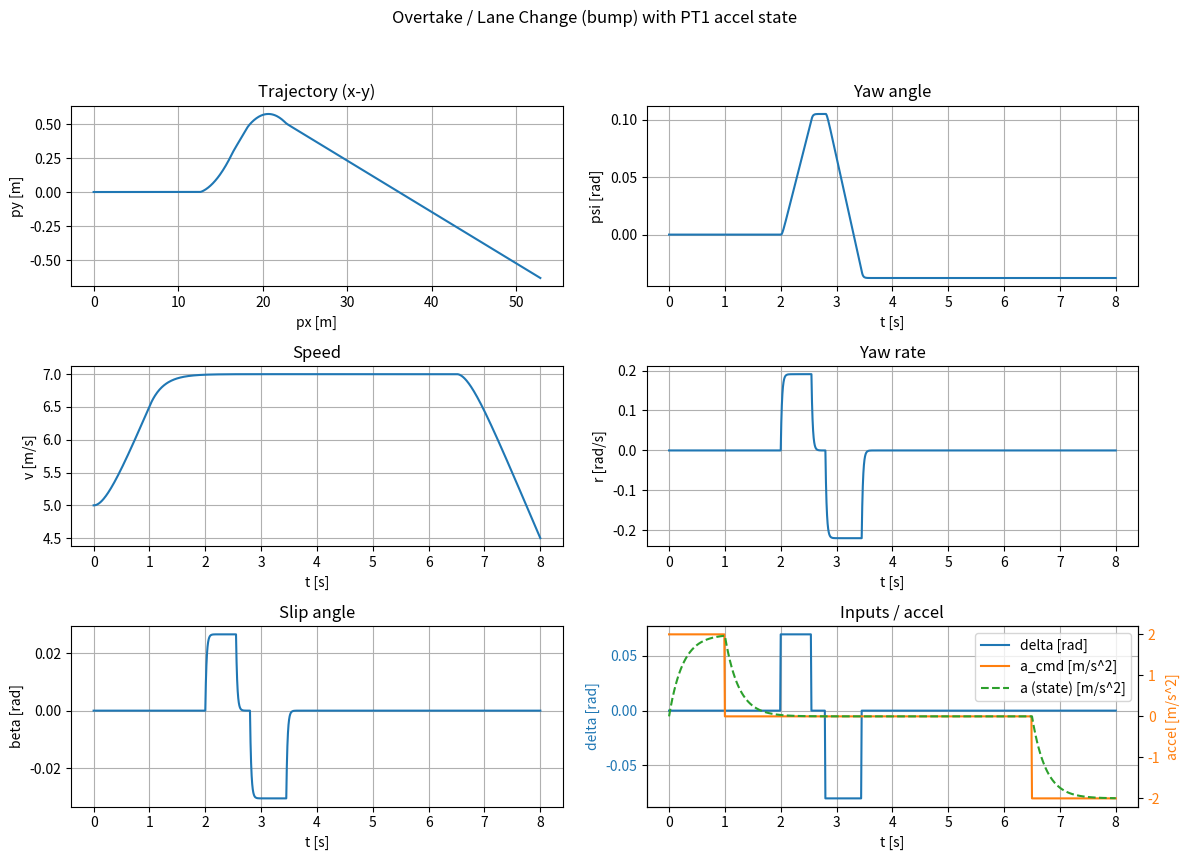
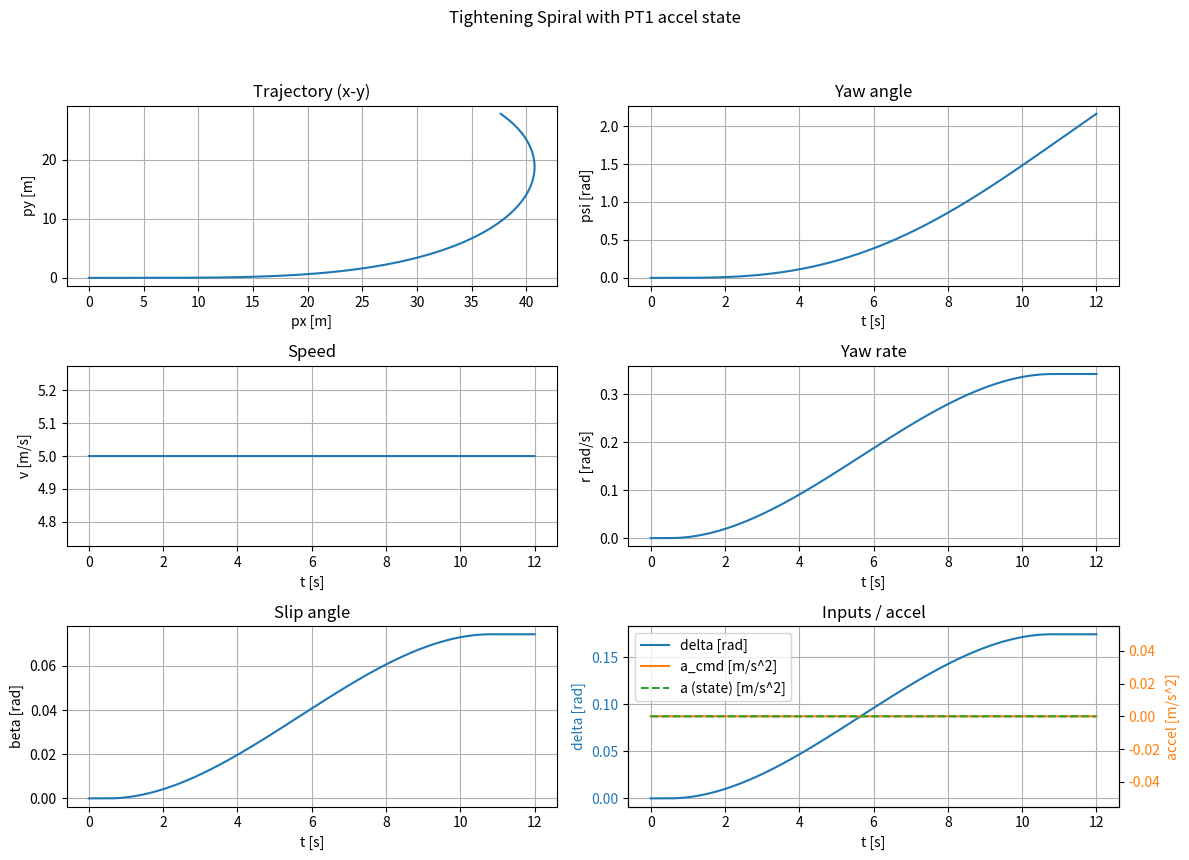
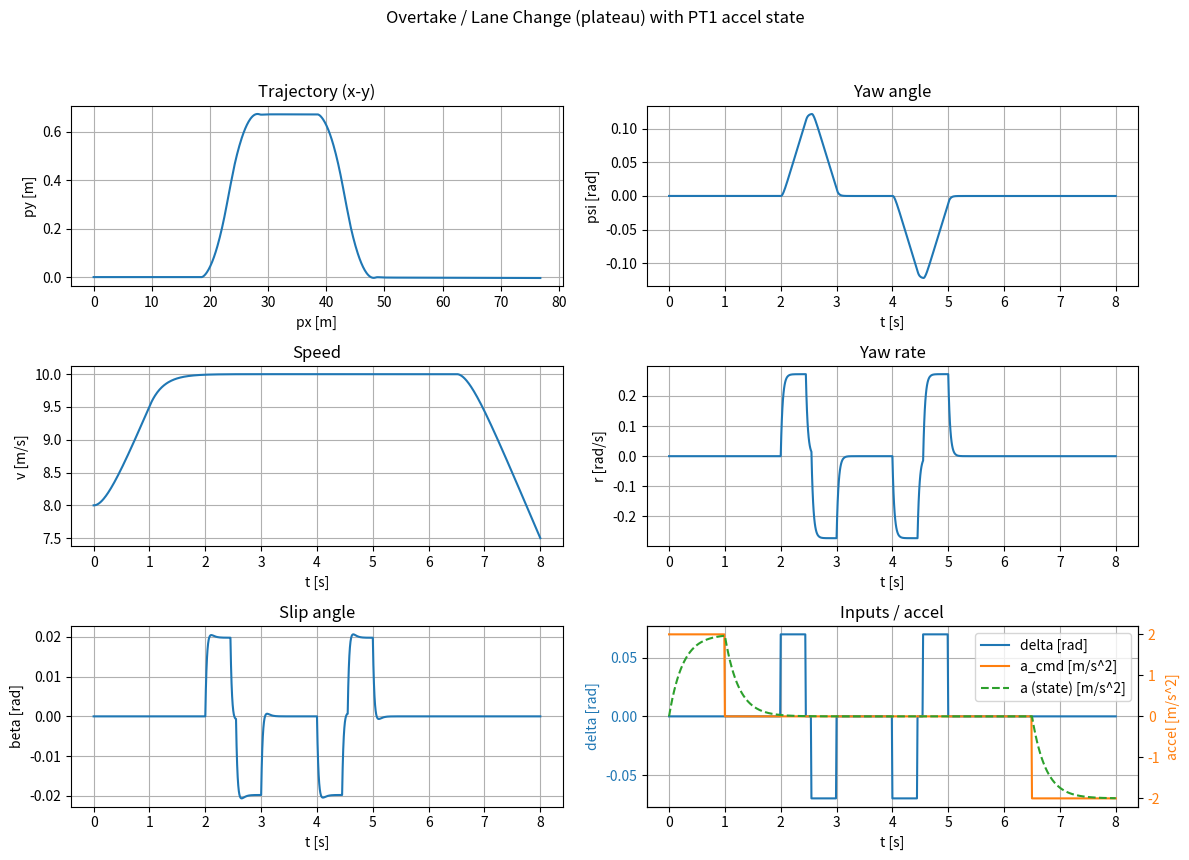
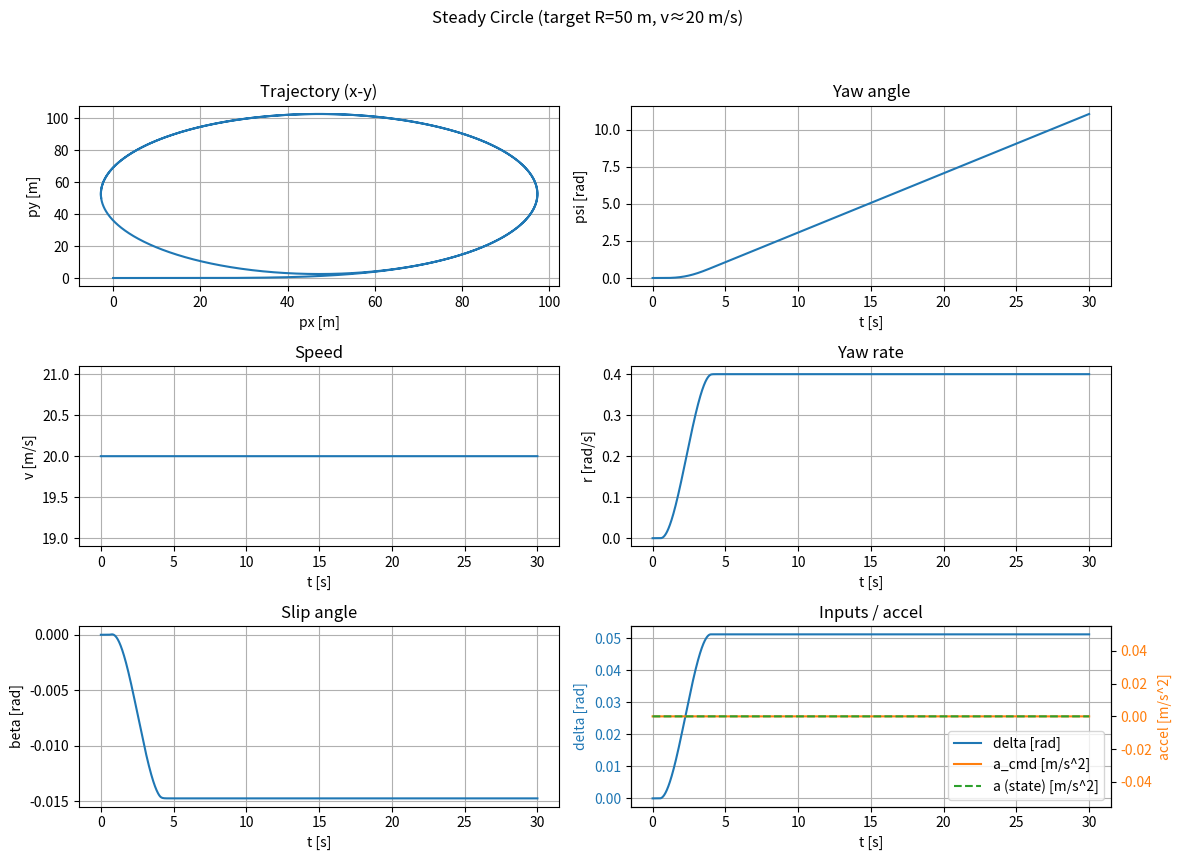
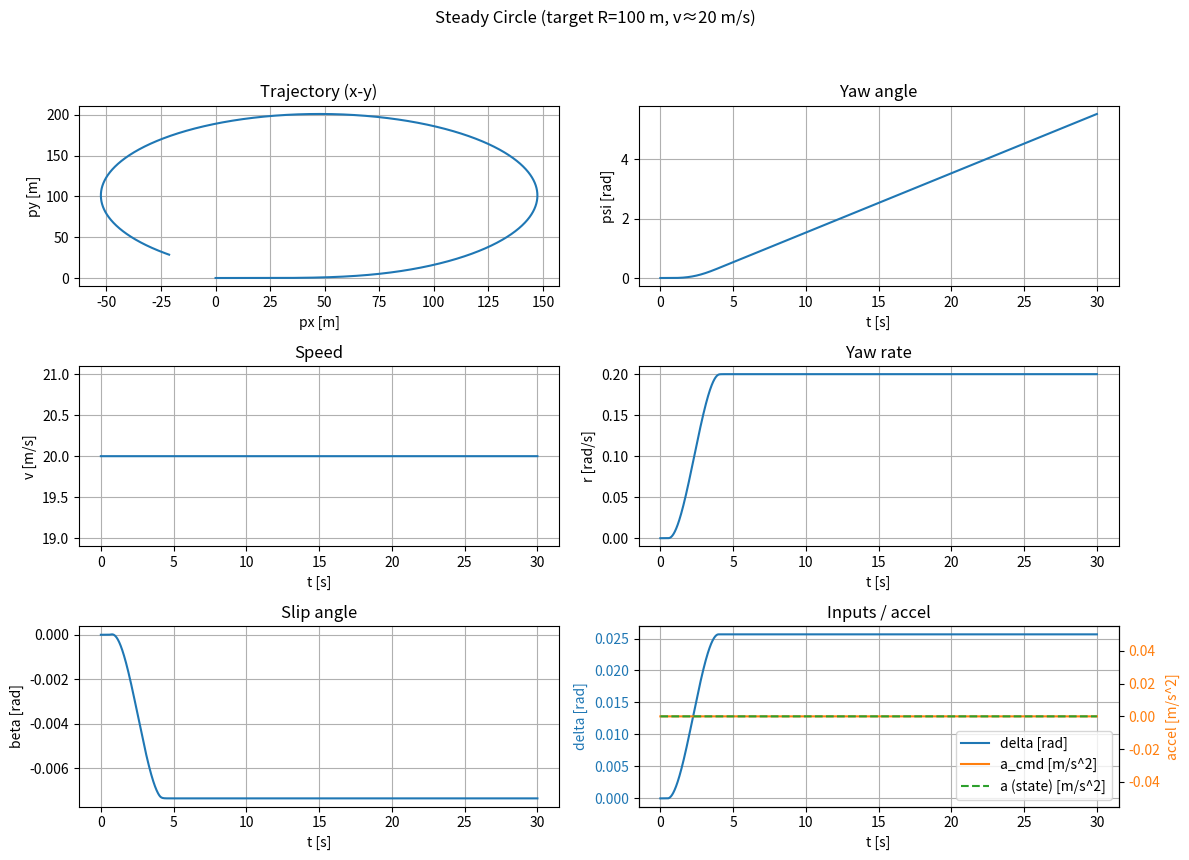

Python code for these plots, in order:
import numpy as np
import matplotlib.pyplot as plt

# ============================================================
# 0) Utility: nice printing
# ============================================================
def print_kv(label, value, unit="", width=40, fmt="{:,.3f}"):
    """Helper for aligned console output."""
    if unit:
        print(f"{label:{width}} = {fmt.format(value)} {unit}")
    else:
        print(f"{label:{width}} = {fmt.format(value)}")


# ============================================================
# 1) Vehicle + tire parameters (centralized)
# ============================================================
def get_params():
    """
    Collect all parameters in one place so they are consistent across:
      - dynamics model
      - stiffness conversions
      - steady-circle analytic evaluation
    """
    p = {}
    p["g"] = 9.81               # [m/s^2]
    p["lf"] = 1.35              # [m] CoM -> front axle
    p["L"]  = 2.5657            # [m] wheelbase
    p["lr"] = p["L"] - p["lf"]  # [m] CoM -> rear axle
    p["m"]  = 1679 + 82 + 95    # [kg] total mass
    p["Iz"] = 2458.0            # [kg*m^2] yaw inertia
    p["h"]  = 0.48              # [m] CoM height (for longitudinal load transfer term)
    p["mu"] = 1.0               # [-] friction scaling in this formulation
    p["C_Sf"] = 21.92 / 1.0489  # [-] cornering stiffness factor (Althoff/CommonRoad style)
    p["C_Sr"] = 21.92 / 1.0489  # [-]
    p["eps_v"] = 0.5            # [m/s] speed regularization for 1/v terms
    p["tau_a"] = 0.25           # [s] PT1 time constant for acceleration
    return p


# ============================================================
# 2) Cornering stiffness conversions
# ============================================================
def cornering_stiffness_no_load_transfer(C_Sf, C_Sr, mu, m, g, lf, lr):
    """
    Convert stiffness factors C_S* (dimensionless) into Ca [N/rad]
    using static normal loads (ax = 0).
      Cf = mu * C_Sf * Fzf
      Cr = mu * C_Sr * Fzr
    """
    L = lf + lr
    Fzf = m * g * lr / L
    Fzr = m * g * lf / L
    Cf = mu * C_Sf * Fzf
    Cr = mu * C_Sr * Fzr
    return Cf, Cr, Fzf, Fzr


def cornering_stiffness_with_load_transfer(C_Sf, C_Sr, mu, m, g, lf, lr, h, ax):
    """
    Same conversion but with longitudinal load transfer (simple model):
      Fzf = (m*g*lr - m*ax*h)/L
      Fzr = (m*g*lf + m*ax*h)/L
    """
    L = lf + lr
    Fzf = (m * g * lr - m * ax * h) / L
    Fzr = (m * g * lf + m * ax * h) / L
    Cf = mu * C_Sf * Fzf
    Cr = mu * C_Sr * Fzr
    return Cf, Cr, Fzf, Fzr


# ============================================================
# 3) Dynamics model (7 states with PT1 for acceleration)
# ============================================================
def f_numpy(x, u, p):
    """
    States:
      x = [px, py, psi, v, r, beta, a]
        px    [m]     global x position
        py    [m]     global y position
        psi   [rad]   yaw angle
        v     [m/s]   speed magnitude (>=0)
        r     [rad/s] yaw rate
        beta  [rad]   slip angle at CoM
        a     [m/s^2] filtered longitudinal acceleration (state)

    Inputs:
      u = [delta, a_cmd]
        delta [rad]    steering angle
        a_cmd [m/s^2]  commanded longitudinal acceleration (filtered by PT1)

    Notes:
      - v_safe = sqrt(v^2 + eps_v^2) prevents singularities in 1/v and 1/v^2.
      - a follows a_cmd with a first-order lag (PT1): a_dot = (a_cmd - a)/tau_a.
      - The dynamic single-track (Althoff/CommonRoad) form uses a (filtered) in the
        load-transfer-like terms (g*lr - a*h), (g*lf + a*h).
    """
    g   = p["g"]
    lf  = p["lf"]
    lr  = p["lr"]
    L   = p["L"]
    m   = p["m"]
    Iz  = p["Iz"]
    h   = p["h"]
    mu  = p["mu"]
    C_Sf = p["C_Sf"]
    C_Sr = p["C_Sr"]
    eps_v = p["eps_v"]
    tau_a = p["tau_a"]

    px, py, psi, v, r, beta, a = x
    delta, a_cmd = u

    # speed regularization for denominators
    v_safe = np.sqrt(v*v + eps_v*eps_v)

    # --- global kinematics ---
    # Velocity vector in global frame uses heading (psi) and slip (beta)
    px_dot  = v * np.cos(beta + psi)
    py_dot  = v * np.sin(beta + psi)
    psi_dot = r

    # --- longitudinal (PT1 filtered) ---
    v_dot = a
    a_dot = (a_cmd - a) / tau_a

    # --- yaw + slip dynamics (Althoff-style) ---
    # All occurrences of "ax" replaced by filtered "a"
    r_dot = (
        -mu * m / (v_safe * Iz * L)
        * (lf**2 * C_Sf * (g*lr - a*h) + lr**2 * C_Sr * (g*lf + a*h)) * r
        + mu * m / (Iz * L)
        * (lr * C_Sr * (g*lf + a*h) - lf * C_Sf * (g*lr - a*h)) * beta
        + mu * m / (Iz * L)
        * (lf * C_Sf * (g*lr - a*h)) * delta
    )

    beta_dot = (
        (mu / (v_safe*v_safe * L)
            * (C_Sr * (g*lf + a*h) * lr - C_Sf * (g*lr - a*h) * lf) - 1.0) * r
        - mu / (v_safe * L)
            * (C_Sr * (g*lf + a*h) + C_Sf * (g*lr - a*h)) * beta
        + mu / (v_safe * L)
            * (C_Sf * (g*lr - a*h)) * delta
    )

    return np.array([px_dot, py_dot, psi_dot, v_dot, r_dot, beta_dot, a_dot], dtype=float)


# ============================================================
# 4) Maneuvers (u = [delta, a_cmd])
# ============================================================
def maneuver_overtake_bump(t):
    """
    Lane change with 2 pulses (not plateau).
    """
    delta = np.zeros_like(t)
    a_cmd = np.zeros_like(t)

    # accel schedule
    a_cmd[(t >= 0.0) & (t < 1.0)] = +2.0
    a_cmd[(t >= 1.0) & (t < 6.5)] = 0.0
    a_cmd[(t >= 6.5) & (t <= t[-1])] = -2.0

    # steering pulses
    d1 = 4.0 * np.pi / 180.0
    d2 = 1.15 * d1
    T1 = 0.55
    Tgap = 0.25
    T2 = 0.65

    t1s = 2.0
    t1e = t1s + T1
    t2s = t1e + Tgap
    t2e = t2s + T2

    delta[(t >= t1s) & (t < t1e)] = +d1
    delta[(t >= t2s) & (t < t2e)] = -d2

    return np.vstack([delta, a_cmd]).T


def maneuver_overtake_plateau(t):
    """
    Overtake with plateau (two lane changes):
      S-left (+ then -), hold, S-right (- then +)
    """
    delta = np.zeros_like(t)
    a_cmd = np.zeros_like(t)

    a_cmd[(t >= 0.0) & (t < 1.0)] = +2.0
    a_cmd[(t >= 1.0) & (t < 6.5)] = 0.0
    a_cmd[(t >= 6.5) & (t <= t[-1])] = -2.0

    d = 4.0 * np.pi / 180.0
    T = 0.45
    G = 0.10
    hold = 1.00

    # left lane-change S (+ then -)
    t1 = 2.0
    delta[(t >= t1) & (t < t1 + T)] = +d
    delta[(t >= t1 + T + G) & (t < t1 + 2*T + G)] = -d

    # hold on plateau
    t2 = t1 + 2*T + G + hold

    # right lane-change S (- then +)
    delta[(t >= t2) & (t < t2 + T)] = -d
    delta[(t >= t2 + T + G) & (t < t2 + 2*T + G)] = +d

    return np.vstack([delta, a_cmd]).T


def maneuver_spiral_tightening(t):
    """
    Spiral: delta ramps up, a_cmd = 0.
    """
    delta = np.zeros_like(t)
    a_cmd = np.zeros_like(t)

    # keep speed roughly constant
    a_cmd[:] = 0.0

    delta_max = 10.0 * np.pi / 180.0
    t0 = 0.5
    t1 = t[-1] * 0.9

    s = np.clip((t - t0) / (t1 - t0), 0.0, 1.0)
    s = s * s * (3.0 - 2.0 * s)  # smoothstep
    delta[:] = delta_max * s

    return np.vstack([delta, a_cmd]).T


def maneuver_steady_circle(t, p, R=50.0, v_target=10.0, t_ramp=3.0):
    """
    Steady circle:
      - delta ramps to delta_ss ~ atan(L/R) (kinematic approx)
      - a_cmd is 0 (assume you start at v_target), or optionally ramp v with a_cmd.

    IMPORTANT:
      - Because this is dynamic (slip), achieved radius differs from R.
      - For meaningful circle evaluation: set initial v close to v_target.
    """
    delta = np.zeros_like(t)
    a_cmd = np.zeros_like(t)

    L = p["L"]
    delta_ss = np.arctan(L / R)

    # smooth delta ramp
    t0 = 0.5
    t1 = t_ramp
    s = np.clip((t - t0) / (t1 - t0), 0.0, 1.0)
    s = s * s * (3.0 - 2.0 * s)
    delta[:] = delta_ss * s

    # Keep v approximately constant by commanding 0 accel (start at v_target)
    a_cmd[:] = 0.0

    return np.vstack([delta, a_cmd]).T


# ============================================================
# 5) Simulation
# ============================================================
def simulate(maneuver_fn, dt, T, x0, p):
    """
    Simple forward simulation with explicit Euler (fast + clear).
    """
    N = int(T / dt) + 1
    t = np.linspace(0.0, T, N)

    x = np.zeros((N, 7))
    x[0, :] = x0

    u = maneuver_fn(t)

    for k in range(N - 1):
        xdot = f_numpy(x[k, :], u[k, :], p)
        x[k + 1, :] = x[k, :] + dt * xdot

    return t, x, u


# ============================================================
# 6) Plotting (multi-subplot, twin axis for inputs)
# ============================================================
def plot_run(t, x, u, title=""):
    px, py, psi, v, r, beta, a = x.T
    delta, a_cmd = u.T

    fig = plt.figure(figsize=(12, 9))
    fig.suptitle(title, fontsize=12)

    ax1 = fig.add_subplot(3, 2, 1)
    ax1.plot(px, py)
    ax1.set_xlabel("px [m]")
    ax1.set_ylabel("py [m]")
    ax1.grid(True)
    ax1.set_title("Trajectory (x-y)")

    ax2 = fig.add_subplot(3, 2, 2)
    ax2.plot(t, psi)
    ax2.set_xlabel("t [s]")
    ax2.set_ylabel("psi [rad]")
    ax2.grid(True)
    ax2.set_title("Yaw angle")

    ax3 = fig.add_subplot(3, 2, 3)
    ax3.plot(t, v)
    ax3.set_xlabel("t [s]")
    ax3.set_ylabel("v [m/s]")
    ax3.grid(True)
    ax3.set_title("Speed")

    ax4 = fig.add_subplot(3, 2, 4)
    ax4.plot(t, r)
    ax4.set_xlabel("t [s]")
    ax4.set_ylabel("r [rad/s]")
    ax4.grid(True)
    ax4.set_title("Yaw rate")

    ax5 = fig.add_subplot(3, 2, 5)
    ax5.plot(t, beta)
    ax5.set_xlabel("t [s]")
    ax5.set_ylabel("beta [rad]")
    ax5.grid(True)
    ax5.set_title("Slip angle")

    # inputs + accel state
    ax6 = fig.add_subplot(3, 2, 6)
    l1, = ax6.plot(t, delta, label="delta [rad]", color="tab:blue")
    ax6.set_xlabel("t [s]")
    ax6.set_ylabel("delta [rad]", color="tab:blue")
    ax6.tick_params(axis="y", labelcolor="tab:blue")
    ax6.grid(True)
    ax6.set_title("Inputs / accel")

    ax6b = ax6.twinx()
    l2, = ax6b.plot(t, a_cmd, label="a_cmd [m/s^2]", color="tab:orange")
    l3, = ax6b.plot(t, a, label="a (state) [m/s^2]", color="tab:green", linestyle="--")
    ax6b.set_ylabel("accel [m/s^2]", color="tab:orange")
    ax6b.tick_params(axis="y", labelcolor="tab:orange")

    ax6.legend([l1, l2, l3],
               ["delta [rad]", "a_cmd [m/s^2]", "a (state) [m/s^2]"],
               loc="best")

    fig.tight_layout(rect=[0, 0.03, 1, 0.95])
    plt.show()


# ============================================================
# 7) Plausibility checks (generic)
# ============================================================
def plausibility_checks(t, x, u, mode_name=""):
    px, py, psi, v, r, beta, a = x.T
    delta, a_cmd = u.T

    print(f"\n=== Plausibility checks {('(' + mode_name + ')') if mode_name else ''} ===")

    if np.all(np.isfinite(x)) and np.all(np.isfinite(u)):
        print("[OK] Finite values (no NaN/Inf).")
    else:
        print("[WARN] NaN/Inf detected!")

    v_min, v_max = float(np.min(v)), float(np.max(v))
    print_kv("v range", v_min, "m/s", fmt="{:,.3f}")
    print_kv("v range (max)", v_max, "m/s", fmt="{:,.3f}")
    if v_min < -1e-6:
        print("[WARN] v became negative (v is treated as magnitude here).")

    # psi_dot consistency with r
    dpsi = np.diff(psi) / np.diff(t)
    err = dpsi - r[:-1]
    rmse = float(np.sqrt(np.mean(err**2)))
    print_kv("RMSE(dpsi/dt - r)", rmse, "rad/s", fmt="{:,.3e}")

    # slip range
    beta_abs_max = float(np.max(np.abs(beta)))
    print_kv("max |beta|", beta_abs_max, "rad", fmt="{:,.4f}")

    # PT1 lag
    lag_metric = float(np.mean(np.abs(a_cmd - a)))
    print_kv("mean |a_cmd - a| (PT1 lag)", lag_metric, "m/s^2", fmt="{:,.3f}")

    print("=== End checks ===\n")


# ============================================================
# 8) Circle evaluation from simulation
#    (estimate achieved radius from curvature, and do analytic "like your snippet")
# ============================================================
def estimate_radius_from_trajectory(px, py, psi, beta, v, eps=1e-6):
    """
    Estimate radius using curvature:
      curvature kappa = d(theta_path)/ds
    where theta_path = psi + beta is direction of velocity vector.

    We compute:
      dtheta/dt = d(psi+beta)/dt
      ds/dt = v
      => kappa = (dtheta/dt) / v
      => R = 1 / kappa

    Returns:
      R_inst: instantaneous radius over time (length N-1)
      R_med: robust median radius (ignoring huge values)
    """
    theta = psi + beta
    dtheta = np.diff(theta)
    dv = (v[:-1] + v[1:]) * 0.5
    kappa = dtheta / np.maximum(dv, eps)  # curvature
    # avoid division by zero: if kappa ~0 => radius huge
    R_inst = 1.0 / np.where(np.abs(kappa) > eps, kappa, np.nan)

    # robust median on finite entries
    finite = np.isfinite(R_inst)
    R_med = float(np.nanmedian(np.abs(R_inst[finite]))) if np.any(finite) else np.nan
    return R_inst, R_med


def circle_analytic_report(p, R, V=20.0):
    """
    Produce a printout similar to your snippet, using:
      ay = V^2 / R
      Fyf, Fyr split by axle mass (static distribution)
      alpha_f = Fyf / Cf
      alpha_r = Fyr / Cr

    This is a *linear steady-state back-of-envelope* consistency check.
    """
    g = p["g"]
    lf = p["lf"]
    lr = p["lr"]
    L  = p["L"]
    m  = p["m"]
    mu = p["mu"]
    C_Sf = p["C_Sf"]
    C_Sr = p["C_Sr"]

    # axle masses from static load distribution
    mf = m * lr / L  # [kg] front axle equivalent mass
    mr = m * lf / L  # [kg] rear axle equivalent mass

    # Ca [N/rad] from factors
    Cf, Cr, Fzf, Fzr = cornering_stiffness_no_load_transfer(C_Sf, C_Sr, mu, m, g, lf, lr)

    # lateral acceleration + forces
    ay = V**2 / R
    Fyf = mf * ay
    Fyr = mr * ay

    # slip angles (linear)
    alpha_f = Fyf / Cf
    alpha_r = Fyr / Cr

    print()
    print(f"--- Analytic steady-circle check (linear) for R={R:.1f} m, V={V:.1f} m/s ---")
    print_kv("Lateral acceleration", ay, "m/s^2", fmt="{:,.2f}")
    print_kv("Mass on the front axle (mf)", mf, "kg", fmt="{:,.1f}")
    print_kv("Mass on the rear axle (mr)", mr, "kg", fmt="{:,.1f}")
    print_kv("Static normal load front (Fzf)", Fzf, "N", fmt="{:,.0f}")
    print_kv("Static normal load rear (Fzr)", Fzr, "N", fmt="{:,.0f}")
    print_kv("Cornering stiffness front (Cf)", Cf, "N/rad", fmt="{:,.0f}")
    print_kv("Cornering stiffness rear (Cr)", Cr, "N/rad", fmt="{:,.0f}")
    print_kv("Lateral force front (Fyf)", Fyf, "N", fmt="{:,.0f}")
    print_kv("Lateral force rear (Fyr)", Fyr, "N", fmt="{:,.0f}")
    print_kv("Slip angle front (alpha_f)", alpha_f, "rad", fmt="{:,.4f}")
    print_kv("Slip angle rear (alpha_r)", alpha_r, "rad", fmt="{:,.4f}")
    print("--- End analytic check ---\n")


def circle_sim_report(t, x, R_target, label=""):
    """
    Evaluate achieved radius from simulated trajectory and print a report.
    Uses:
      - median of instantaneous radius from curvature (psi+beta, v)
      - also reports average speed and average yaw rate magnitude
    """
    px, py, psi, v, r, beta, a = x.T

    # ignore initial transient (first 30% of time) for steady assessment
    k0 = int(0.30 * len(t))
    R_inst, R_med = estimate_radius_from_trajectory(px[k0:], py[k0:], psi[k0:], beta[k0:], v[k0:])

    v_mean = float(np.mean(v[k0:]))
    r_mean = float(np.mean(np.abs(r[k0:])))

    print(f"\n--- Simulation circle report {label} ---")
    print_kv("Target radius", R_target, "m", fmt="{:,.2f}")
    print_kv("Estimated radius (median |R|)", R_med, "m", fmt="{:,.2f}")
    if np.isfinite(R_med):
        print_kv("Radius error (est - target)", R_med - R_target, "m", fmt="{:,.2f}")
    print_kv("Mean speed (steady window)", v_mean, "m/s", fmt="{:,.2f}")
    print_kv("Mean |yaw rate| (steady window)", r_mean, "rad/s", fmt="{:,.3f}")
    print("--- End simulation circle report ---\n")


# ============================================================
# 9) Main: run all maneuvers + evaluations
# ============================================================
if __name__ == "__main__":
    p = get_params()

    # -------------------------
    # Overtake bump
    # -------------------------
    dt = 0.01
    t, x, u = simulate(
        maneuver_fn=maneuver_overtake_bump,
        dt=dt, T=8.0,
        x0=np.array([0.0, 0.0, 0.0, 5.0, 0.0, 0.0, 0.0]),
        p=p
    )
    plot_run(t, x, u, title="Overtake / Lane Change (bump) with PT1 accel state")
    plausibility_checks(t, x, u, mode_name="Overtake bump")

    # -------------------------
    # Spiral tightening
    # -------------------------
    t, x, u = simulate(
        maneuver_fn=maneuver_spiral_tightening,
        dt=dt, T=12.0,
        x0=np.array([0.0, 0.0, 0.0, 5.0, 0.0, 0.0, 0.0]),
        p=p
    )
    plot_run(t, x, u, title="Tightening Spiral with PT1 accel state")
    plausibility_checks(t, x, u, mode_name="Spiral")

    # -------------------------
    # Overtake plateau (two lane changes)
    # -------------------------
    t, x, u = simulate(
        maneuver_fn=maneuver_overtake_plateau,
        dt=dt, T=8.0,
        x0=np.array([0.0, 0.0, 0.0, 8.0, 0.0, 0.0, 0.0]),
        p=p
    )
    plot_run(t, x, u, title="Overtake / Lane Change (plateau) with PT1 accel state")
    plausibility_checks(t, x, u, mode_name="Overtake plateau")

    # -------------------------
    # Steady circles: R=50m and R=100m
    # -------------------------
    # For circles, start directly at target speed and set a_cmd=0.
    # Increase horizon so you get a clear steady segment.
    for R in [50.0, 100.0]:
        T_circle = 30.0
        v_target = 20.0

        # create a maneuver closure that has access to params p
        circle_fn = lambda tt, R=R: maneuver_steady_circle(tt, p, R=R, v_target=v_target, t_ramp=4.0)

        t, x, u = simulate(
            maneuver_fn=circle_fn,
            dt=dt, T=T_circle,
            x0=np.array([0.0, 0.0, 0.0, v_target, 0.0, 0.0, 0.0]),
            p=p
        )
        plot_run(t, x, u, title=f"Steady Circle (target R={R:.0f} m, v≈{v_target:.0f} m/s)")
        plausibility_checks(t, x, u, mode_name=f"Circle R={R:.0f}")

        # Analytic report like your snippet
        circle_analytic_report(p, R=R, V=v_target)

        # Simulation radius estimate report
        circle_sim_report(t, x, R_target=R, label=f"(R={R:.0f} m)")

    # -------------------------
    # Print static cornering stiffness
    # -------------------------
    Cf, Cr, Fzf, Fzr = cornering_stiffness_no_load_transfer(
        p["C_Sf"], p["C_Sr"], p["mu"], p["m"], p["g"], p["lf"], p["lr"]
    )
    print("--- Static cornering stiffness (from factors) ---")
    print_kv("Cf", Cf, "N/rad", fmt="{:.3f}")
    print_kv("Cr", Cr, "N/rad", fmt="{:.3f}")
    print("--- End ---")
